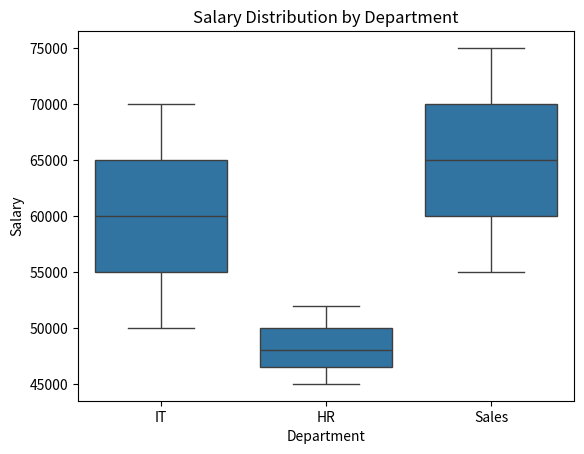
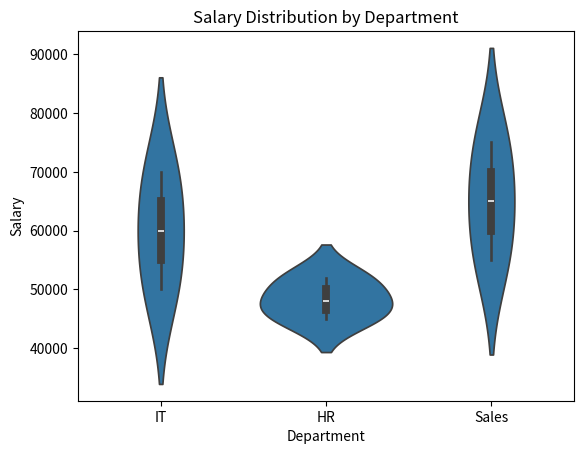

These charts were generated, in order, by the following Python code:
#Use Seaborn to create a violen plot or box plot for visualization of the distribution.

import pandas as pd
import seaborn as sns
import matplotlib.pyplot as plt

#Boxplot
df = pd.DataFrame({
    "Department": ["IT", "IT", "IT", "HR", "HR", "HR", "Sales", "Sales", "Sales"],
    "Salary": [50000, 60000, 70000, 45000, 48000, 52000, 55000, 65000, 75000]
})

sns.boxplot(x="Department", y="Salary", data=df)

plt.title("Salary Distribution by Department")
plt.show()

#Violenplot
df = pd.DataFrame({
    "Department": ["IT", "IT", "IT", "HR", "HR", "HR", "Sales", "Sales", "Sales"],
    "Salary": [50000, 60000, 70000, 45000, 48000, 52000, 55000, 65000, 75000]
})

sns.violinplot(x="Department", y="Salary", data=df)

plt.title("Salary Distribution by Department")
plt.show()
